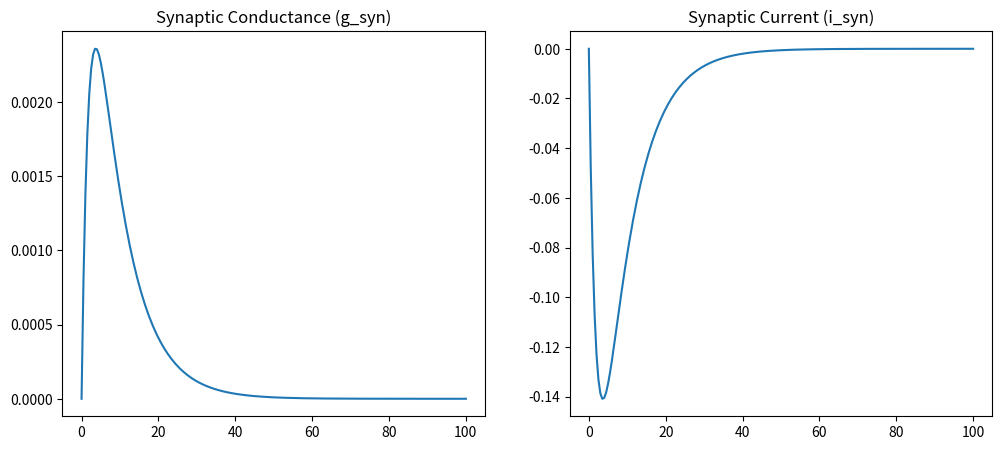

The matplotlib source for this figure:
import numpy as np
import matplotlib.pyplot as plt


gmax = 0.005        
C = 1               
Esyn = 0            
tau_r = 2           
tau_d = 8           
g_leak = 0.02       
E_leak = -60        


dt = 0.5  # ms
t_max = 100
time = np.arange(0, t_max + dt, dt)


g_syn = np.zeros_like(time)
i_syn = np.zeros_like(time)
v = np.zeros_like(time)
v[0] = E_leak


for i, t in enumerate(time):
    g_syn[i] = gmax * (-np.exp(-t / tau_r) + np.exp(-t / tau_d))
    if i > 0:
        i_syn[i] = g_syn[i] * (v[i-1] - Esyn)
        i_leak = g_leak * (v[i-1] - E_leak)
        dv = (-i_syn[i] - i_leak) / C
        v[i] = v[i-1] + dv * dt


plt.figure(figsize=(12, 5))

plt.subplot(1, 2, 1)
plt.plot(time, g_syn)
plt.title("Synaptic Conductance (g_syn)")


plt.subplot(1, 2, 2)
plt.plot(time, i_syn)
plt.title("Synaptic Current (i_syn)")


plt.show()

